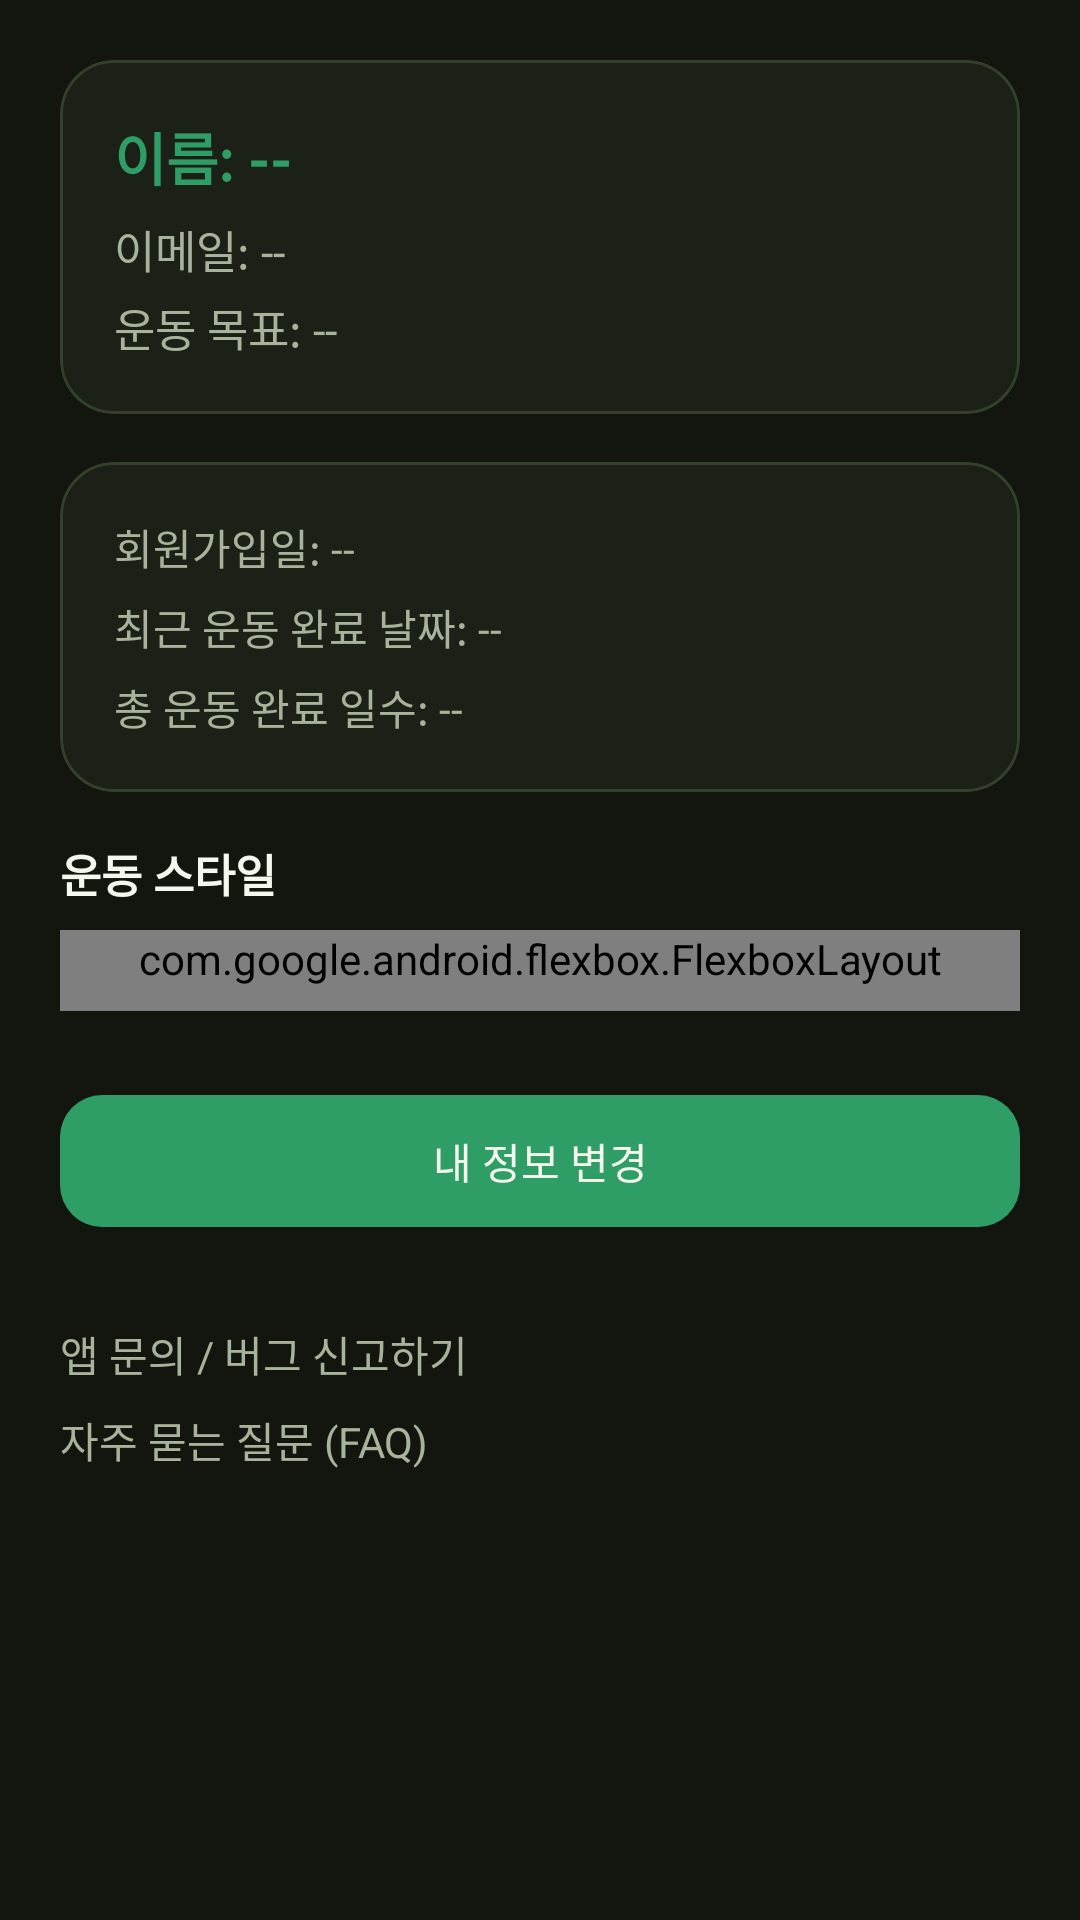

Here is an Android app screen rendered from its layout file. Give the layout XML and the strings, colors and styles it references.
<!-- AndroidManifest.xml: application theme Theme.SmartBulk -->
<!-- res/layout/activity_my_page.xml -->
<?xml version="1.0" encoding="utf-8"?>
<ScrollView
    xmlns:android="http://schemas.android.com/apk/res/android"
    xmlns:app="http://schemas.android.com/apk/res-auto"
    android:layout_width="match_parent"
    android:layout_height="match_parent"
    android:background="@color/bg_base"
    android:padding="20dp">

    <LinearLayout
        android:layout_width="match_parent"
        android:layout_height="wrap_content"
        android:orientation="vertical">

        
        <com.google.android.material.card.MaterialCardView
            style="@style/SmartBulk.Card"
            android:layout_width="match_parent"
            android:layout_height="wrap_content"
            android:layout_marginBottom="16dp">

            <LinearLayout
                android:layout_width="match_parent"
                android:layout_height="wrap_content"
                android:orientation="vertical"
                android:padding="18dp">

                <TextView
                    android:id="@+id/tvName"
                    android:layout_width="wrap_content"
                    android:layout_height="wrap_content"
                    android:text="이름: --"
                    android:textSize="19sp"
                    android:textStyle="bold"
                    android:textColor="@color/accent"
                    android:paddingBottom="6dp" />

                <TextView
                    android:id="@+id/tvEmail"
                    android:layout_width="wrap_content"
                    android:layout_height="wrap_content"
                    android:text="이메일: --"
                    android:textSize="15sp"
                    android:textColor="@color/text_secondary"
                    android:paddingBottom="4dp" />

                <TextView
                    android:id="@+id/tvGoal"
                    android:layout_width="wrap_content"
                    android:layout_height="wrap_content"
                    android:text="운동 목표: --"
                    android:textSize="15sp"
                    android:textColor="@color/text_secondary" />
            </LinearLayout>
        </com.google.android.material.card.MaterialCardView>

        
        <com.google.android.material.card.MaterialCardView
            style="@style/SmartBulk.Card"
            android:layout_width="match_parent"
            android:layout_height="wrap_content"
            android:layout_marginBottom="16dp">

            <LinearLayout
                android:layout_width="match_parent"
                android:layout_height="wrap_content"
                android:orientation="vertical"
                android:padding="18dp">

                <TextView
                    android:id="@+id/tvSignupDate"
                    android:layout_width="wrap_content"
                    android:layout_height="wrap_content"
                    android:text="회원가입일: --"
                    android:textSize="14sp"
                    android:textColor="@color/text_secondary"
                    android:paddingBottom="6dp" />

                <TextView
                    android:id="@+id/tvRecentWorkoutDate"
                    android:layout_width="wrap_content"
                    android:layout_height="wrap_content"
                    android:text="최근 운동 완료 날짜: --"
                    android:textSize="14sp"
                    android:textColor="@color/text_secondary"
                    android:paddingBottom="6dp" />

                <TextView
                    android:id="@+id/tvWorkoutCount"
                    android:layout_width="wrap_content"
                    android:layout_height="wrap_content"
                    android:text="총 운동 완료 일수: --"
                    android:textSize="14sp"
                    android:textColor="@color/text_secondary" />
            </LinearLayout>
        </com.google.android.material.card.MaterialCardView>

        
        <TextView
            android:layout_width="wrap_content"
            android:layout_height="wrap_content"
            android:text="운동 스타일"
            android:textSize="15sp"
            android:textStyle="bold"
            android:textColor="@color/text_primary"
            android:paddingBottom="8dp" />

        <com.google.android.flexbox.FlexboxLayout
            android:id="@+id/layoutTags"
            android:layout_width="match_parent"
            android:layout_height="wrap_content"
            android:paddingBottom="8dp"
            android:layout_marginBottom="20dp"
            app:flexWrap="wrap"
            app:justifyContent="flex_start" />

        
        <com.google.android.material.button.MaterialButton
            android:id="@+id/btnEditProfile"
            style="@style/SmartBulk.Button"
            android:layout_width="match_parent"
            android:layout_height="52dp"
            android:text="내 정보 변경"
            android:layout_marginTop="4dp" />

        
        <TextView
            android:id="@+id/tvAppInquiry"
            android:layout_width="wrap_content"
            android:layout_height="wrap_content"
            android:text="앱 문의 / 버그 신고하기"
            android:textColor="@color/text_secondary"
            android:textSize="14sp"
            android:paddingTop="28dp"
            android:paddingBottom="8dp" />

        <TextView
            android:id="@+id/tvFAQ"
            android:layout_width="wrap_content"
            android:layout_height="wrap_content"
            android:text="자주 묻는 질문 (FAQ)"
            android:textColor="@color/text_secondary"
            android:textSize="14sp" />

    </LinearLayout>
</ScrollView>
<!-- resources referenced by this layout -->
<resources>
  <color name="accent">#2E9E66</color>
  <color name="bg_base">#12160F</color>
  <color name="text_primary">#F3F7EE</color>
  <color name="text_secondary">#A7B39B</color>
  <style name="SmartBulk.Button" parent="Widget.Material3.Button">
          <item name="backgroundTint">@color/accent</item>
          <item name="android:textColor">@color/on_accent</item>
          <item name="cornerRadius">14dp</item>
          <item name="android:textAllCaps">false</item>
          <item name="android:letterSpacing">0</item>
      </style>
  <style name="SmartBulk.Card" parent="Widget.Material3.CardView.Elevated">
          <item name="cardBackgroundColor">@color/bg_surface</item>
          <item name="cardCornerRadius">18dp</item>
          <item name="cardElevation">0dp</item>
          <item name="strokeColor">@color/stroke_subtle</item>
          <item name="strokeWidth">1dp</item>
      </style>
  <color name="on_accent">#F3F7EE</color>
  <color name="bg_surface">#1B2117</color>
  <color name="stroke_subtle">#33402B</color>
  <color name="accent_muted">#1E3226</color>
  <color name="accent_dark">#227A4F</color>
  <style name="SmartBulk.Toolbar" parent="Widget.Material3.Toolbar">
          <item name="titleTextColor">@color/text_primary</item>
          <item name="android:background">@color/bg_base</item>
          <item name="android:elevation">0dp</item>
      </style>
  <style name="SmartBulk.TextInputLayout" parent="Widget.Material3.TextInputLayout.OutlinedBox">
          <item name="boxStrokeColor">@color/accent</item>
          <item name="hintTextColor">@color/accent</item>
          <item name="android:textColorHint">@color/text_secondary</item>
          <item name="boxStrokeWidth">1dp</item>
          <item name="boxCornerRadiusTopStart">14dp</item>
          <item name="boxCornerRadiusTopEnd">14dp</item>
          <item name="boxCornerRadiusBottomStart">14dp</item>
          <item name="boxCornerRadiusBottomEnd">14dp</item>
      </style>
  <style name="SmartBulk.AlertDialog" parent="ThemeOverlay.Material3.MaterialAlertDialog">
          <item name="colorSurface">@color/bg_surface</item>
          <item name="colorOnSurface">@color/text_primary</item>
          <item name="colorPrimary">@color/accent</item>
          <item name="materialAlertDialogTitleTextStyle">@style/SmartBulk.AlertDialog.Title</item>
          <item name="shapeAppearanceOverlay">@style/SmartBulk.AlertDialog.Shape</item>
      </style>
  <style name="SmartBulk.AlertDialog.Title" parent="MaterialAlertDialog.Material3.Title.Text">
          <item name="android:textColor">@color/accent</item>
      </style>
  <style name="SmartBulk.AlertDialog.Shape" parent="">
          <item name="cornerSize">18dp</item>
      </style>
</resources>
